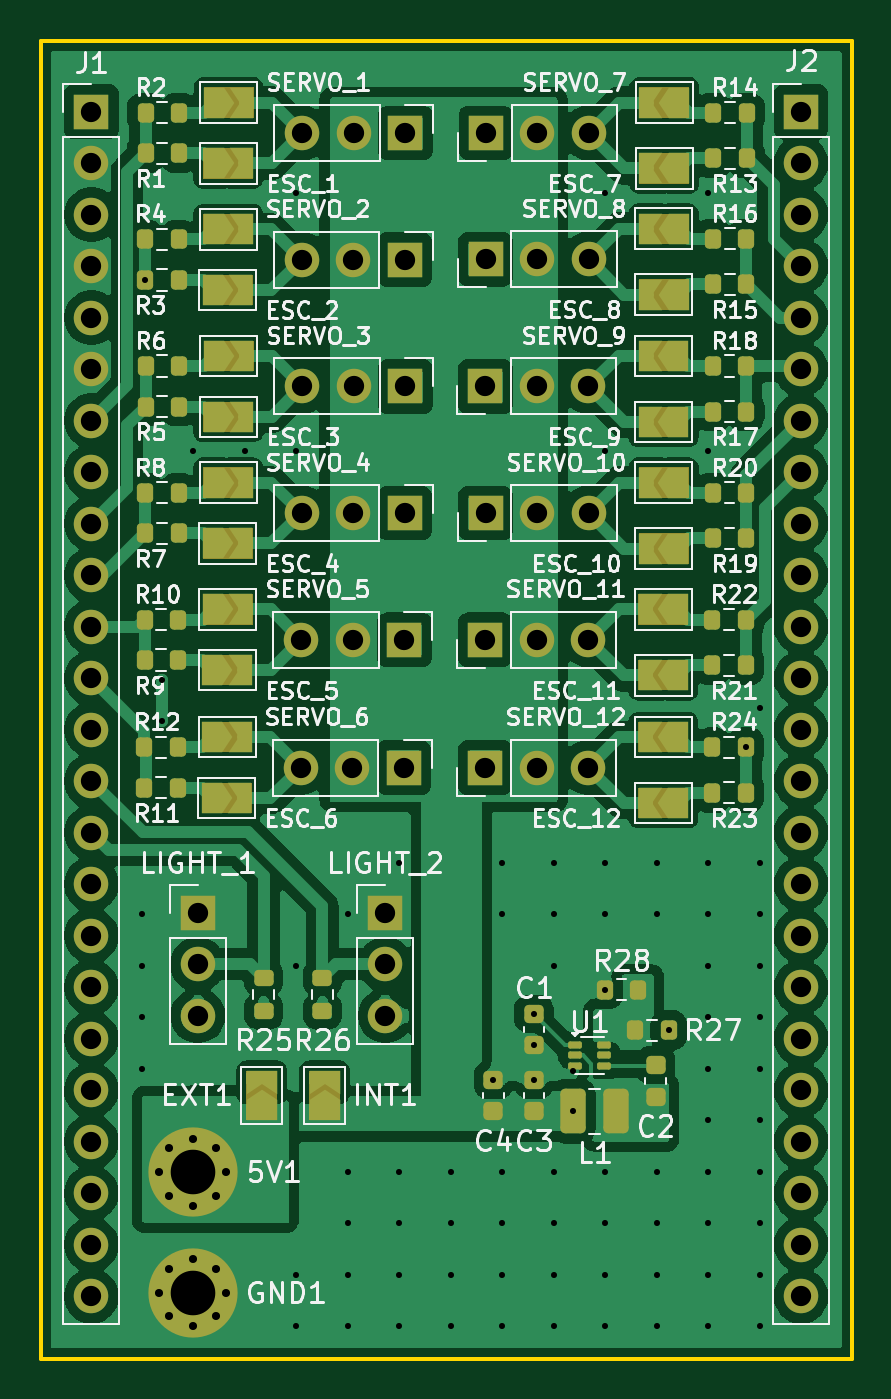
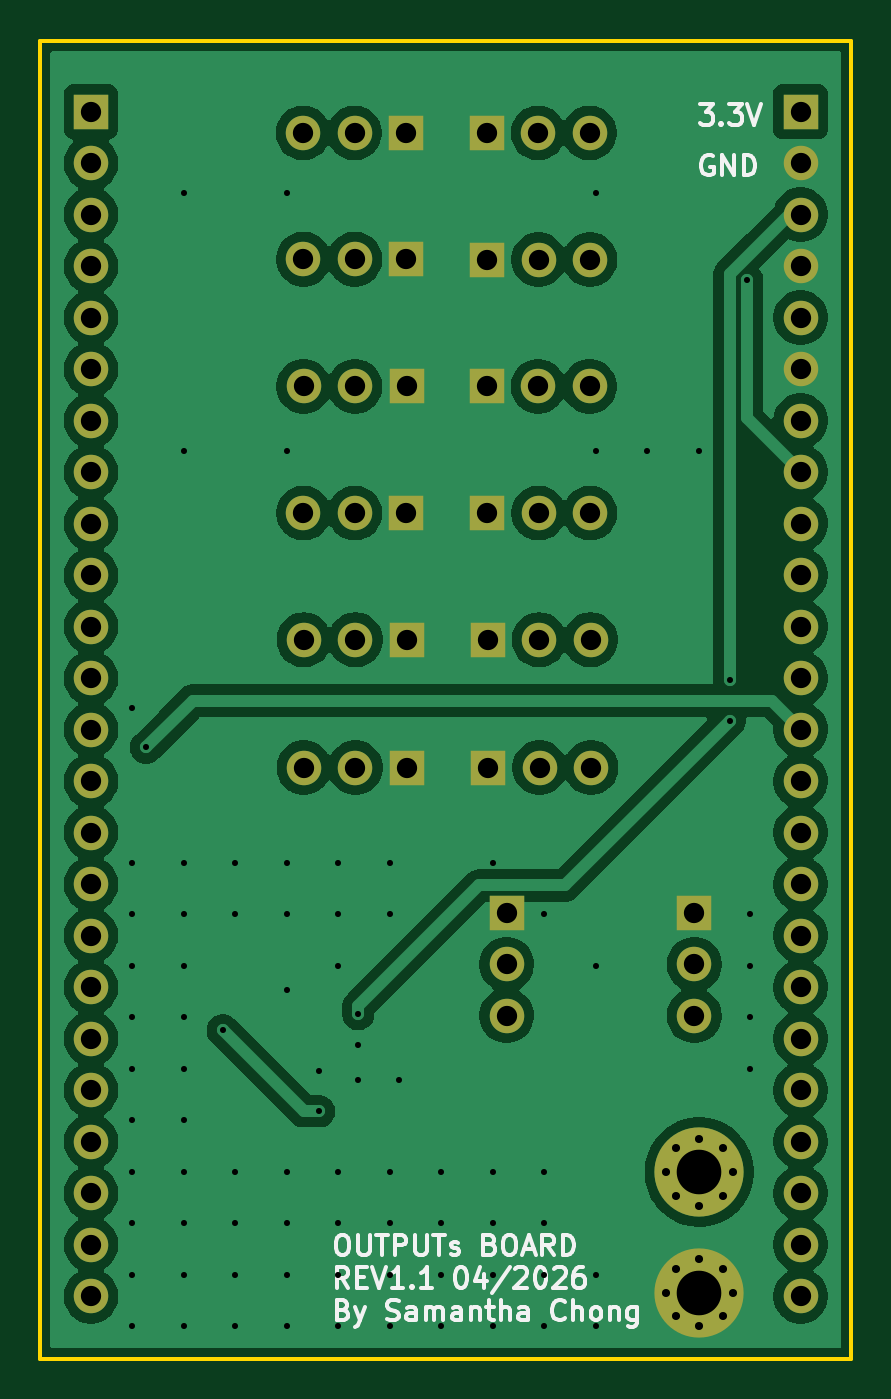
Circuit board: 11 layer files. Board 40.0 x 65.0 mm.
- bottom_copper: OUTPUTs-B_Cu.gbr (114219 bytes)
- bottom_mask: OUTPUTs-B_Mask.gbr (3835 bytes)
- paste: OUTPUTs-B_Paste.gbr (450 bytes)
- bottom_silk: OUTPUTs-B_Silkscreen.gbr (25411 bytes)
- outline: OUTPUTs-Edge_Cuts.gbr (607 bytes)
- top_copper: OUTPUTs-F_Cu.gbr (180855 bytes)
- top_mask: OUTPUTs-F_Mask.gbr (14303 bytes)
- paste: OUTPUTs-F_Paste.gbr (4209 bytes)
- top_silk: OUTPUTs-F_Silkscreen.gbr (144452 bytes)
- drill: OUTPUTs-NPTH.drl (265 bytes)
- drill: OUTPUTs-PTH.drl (3542 bytes)

=== bottom_copper: OUTPUTs-B_Cu.gbr (114219 bytes, source omitted) ===
=== bottom_mask: OUTPUTs-B_Mask.gbr ===
%TF.GenerationSoftware,KiCad,Pcbnew,9.0.6*%
%TF.CreationDate,2026-04-16T11:51:10-04:00*%
%TF.ProjectId,OUTPUTs,4f555450-5554-4732-9e6b-696361645f70,rev?*%
%TF.SameCoordinates,Original*%
%TF.FileFunction,Soldermask,Bot*%
%TF.FilePolarity,Negative*%
%FSLAX46Y46*%
G04 Gerber Fmt 4.6, Leading zero omitted, Abs format (unit mm)*
G04 Created by KiCad (PCBNEW 9.0.6) date 2026-04-16 11:51:10*
%MOMM*%
%LPD*%
G01*
G04 APERTURE LIST*
%ADD10C,0.700000*%
%ADD11C,4.400000*%
%ADD12R,1.700000X1.700000*%
%ADD13C,1.700000*%
G04 APERTURE END LIST*
D10*
%TO.C,5V1*%
X134650000Y-121750000D03*
X134166726Y-122916726D03*
X134166726Y-120583274D03*
X133000000Y-123400000D03*
D11*
X133000000Y-121750000D03*
D10*
X133000000Y-120100000D03*
X131833274Y-122916726D03*
X131833274Y-120583274D03*
X131350000Y-121750000D03*
%TD*%
%TO.C,GND1*%
X134650000Y-127700000D03*
X134166726Y-128866726D03*
X134166726Y-126533274D03*
X133000000Y-129350000D03*
D11*
X133000000Y-127700000D03*
D10*
X133000000Y-126050000D03*
X131833274Y-128866726D03*
X131833274Y-126533274D03*
X131350000Y-127700000D03*
%TD*%
D12*
%TO.C,LIGHT_2*%
X142500000Y-108960000D03*
D13*
X142500000Y-111500000D03*
X142500000Y-114040000D03*
%TD*%
D12*
%TO.C,LIGHT_1*%
X133250000Y-108960000D03*
D13*
X133250000Y-111500000D03*
X133250000Y-114040000D03*
%TD*%
D12*
%TO.C,OUT_12*%
X147420000Y-101800000D03*
D13*
X149960000Y-101800000D03*
X152500000Y-101800000D03*
%TD*%
D12*
%TO.C,OUT_11*%
X147420000Y-95500000D03*
D13*
X149960000Y-95500000D03*
X152500000Y-95500000D03*
%TD*%
D12*
%TO.C,OUT_10*%
X147440903Y-89250000D03*
D13*
X149980903Y-89250000D03*
X152520903Y-89250000D03*
%TD*%
D12*
%TO.C,OUT_9*%
X147435000Y-83000000D03*
D13*
X149975000Y-83000000D03*
X152515000Y-83000000D03*
%TD*%
D12*
%TO.C,OUT_8*%
X147445000Y-76725000D03*
D13*
X149985000Y-76725000D03*
X152525000Y-76725000D03*
%TD*%
D12*
%TO.C,J1*%
X128000000Y-69450000D03*
D13*
X128000000Y-71990000D03*
X128000000Y-74530000D03*
X128000000Y-77070000D03*
X128000000Y-79610000D03*
X128000000Y-82150000D03*
X128000000Y-84690000D03*
X128000000Y-87230000D03*
X128000000Y-89770000D03*
X128000000Y-92310000D03*
X128000000Y-94850000D03*
X128000000Y-97390000D03*
X128000000Y-99930000D03*
X128000000Y-102470000D03*
X128000000Y-105010000D03*
X128000000Y-107550000D03*
X128000000Y-110090000D03*
X128000000Y-112630000D03*
X128000000Y-115170000D03*
X128000000Y-117710000D03*
X128000000Y-120250000D03*
X128000000Y-122790000D03*
X128000000Y-125330000D03*
X128000000Y-127870000D03*
%TD*%
D12*
%TO.C,OUT_6*%
X143415000Y-101800000D03*
D13*
X140875000Y-101800000D03*
X138335000Y-101800000D03*
%TD*%
D12*
%TO.C,OUT_7*%
X147460000Y-70500000D03*
D13*
X150000000Y-70500000D03*
X152540000Y-70500000D03*
%TD*%
D12*
%TO.C,J2*%
X163000000Y-69450000D03*
D13*
X163000000Y-71990000D03*
X163000000Y-74530000D03*
X163000000Y-77070000D03*
X163000000Y-79610000D03*
X163000000Y-82150000D03*
X163000000Y-84690000D03*
X163000000Y-87230000D03*
X163000000Y-89770000D03*
X163000000Y-92310000D03*
X163000000Y-94850000D03*
X163000000Y-97390000D03*
X163000000Y-99930000D03*
X163000000Y-102470000D03*
X163000000Y-105010000D03*
X163000000Y-107550000D03*
X163000000Y-110090000D03*
X163000000Y-112630000D03*
X163000000Y-115170000D03*
X163000000Y-117710000D03*
X163000000Y-120250000D03*
X163000000Y-122790000D03*
X163000000Y-125330000D03*
X163000000Y-127870000D03*
%TD*%
D12*
%TO.C,OUT_5*%
X143440000Y-95500000D03*
D13*
X140900000Y-95500000D03*
X138360000Y-95500000D03*
%TD*%
D12*
%TO.C,OUT_3*%
X143490000Y-83000000D03*
D13*
X140950000Y-83000000D03*
X138410000Y-83000000D03*
%TD*%
D12*
%TO.C,OUT_4*%
X143465000Y-89250000D03*
D13*
X140925000Y-89250000D03*
X138385000Y-89250000D03*
%TD*%
D12*
%TO.C,OUT_1*%
X143490000Y-70500000D03*
D13*
X140950000Y-70500000D03*
X138410000Y-70500000D03*
%TD*%
D12*
%TO.C,OUT_2*%
X143465000Y-76750000D03*
D13*
X140925000Y-76750000D03*
X138385000Y-76750000D03*
%TD*%
M02*

=== paste: OUTPUTs-B_Paste.gbr ===
%TF.GenerationSoftware,KiCad,Pcbnew,9.0.6*%
%TF.CreationDate,2026-04-16T11:51:10-04:00*%
%TF.ProjectId,OUTPUTs,4f555450-5554-4732-9e6b-696361645f70,rev?*%
%TF.SameCoordinates,Original*%
%TF.FileFunction,Paste,Bot*%
%TF.FilePolarity,Positive*%
%FSLAX46Y46*%
G04 Gerber Fmt 4.6, Leading zero omitted, Abs format (unit mm)*
G04 Created by KiCad (PCBNEW 9.0.6) date 2026-04-16 11:51:10*
%MOMM*%
%LPD*%
G01*
G04 APERTURE LIST*
G04 APERTURE END LIST*
M02*

=== bottom_silk: OUTPUTs-B_Silkscreen.gbr (25411 bytes, source omitted) ===
=== outline: OUTPUTs-Edge_Cuts.gbr ===
%TF.GenerationSoftware,KiCad,Pcbnew,9.0.6*%
%TF.CreationDate,2026-04-16T11:51:10-04:00*%
%TF.ProjectId,OUTPUTs,4f555450-5554-4732-9e6b-696361645f70,rev?*%
%TF.SameCoordinates,Original*%
%TF.FileFunction,Profile,NP*%
%FSLAX46Y46*%
G04 Gerber Fmt 4.6, Leading zero omitted, Abs format (unit mm)*
G04 Created by KiCad (PCBNEW 9.0.6) date 2026-04-16 11:51:10*
%MOMM*%
%LPD*%
G01*
G04 APERTURE LIST*
%TA.AperFunction,Profile*%
%ADD10C,0.200000*%
%TD*%
G04 APERTURE END LIST*
D10*
X125500000Y-65950000D02*
X165500000Y-65950000D01*
X165500000Y-130950000D01*
X125500000Y-130950000D01*
X125500000Y-65950000D01*
M02*

=== top_copper: OUTPUTs-F_Cu.gbr (180855 bytes, source omitted) ===
=== top_mask: OUTPUTs-F_Mask.gbr (14303 bytes, source omitted) ===
=== paste: OUTPUTs-F_Paste.gbr ===
%TF.GenerationSoftware,KiCad,Pcbnew,9.0.6*%
%TF.CreationDate,2026-04-16T11:51:10-04:00*%
%TF.ProjectId,OUTPUTs,4f555450-5554-4732-9e6b-696361645f70,rev?*%
%TF.SameCoordinates,Original*%
%TF.FileFunction,Paste,Top*%
%TF.FilePolarity,Positive*%
%FSLAX46Y46*%
G04 Gerber Fmt 4.6, Leading zero omitted, Abs format (unit mm)*
G04 Created by KiCad (PCBNEW 9.0.6) date 2026-04-16 11:51:10*
%MOMM*%
%LPD*%
G01*
G04 APERTURE LIST*
G04 Aperture macros list*
%AMRoundRect*
0 Rectangle with rounded corners*
0 $1 Rounding radius*
0 $2 $3 $4 $5 $6 $7 $8 $9 X,Y pos of 4 corners*
0 Add a 4 corners polygon primitive as box body*
4,1,4,$2,$3,$4,$5,$6,$7,$8,$9,$2,$3,0*
0 Add four circle primitives for the rounded corners*
1,1,$1+$1,$2,$3*
1,1,$1+$1,$4,$5*
1,1,$1+$1,$6,$7*
1,1,$1+$1,$8,$9*
0 Add four rect primitives between the rounded corners*
20,1,$1+$1,$2,$3,$4,$5,0*
20,1,$1+$1,$4,$5,$6,$7,0*
20,1,$1+$1,$6,$7,$8,$9,0*
20,1,$1+$1,$8,$9,$2,$3,0*%
G04 Aperture macros list end*
%ADD10RoundRect,0.087500X-0.250000X-0.087500X0.250000X-0.087500X0.250000X0.087500X-0.250000X0.087500X0*%
%ADD11RoundRect,0.200000X-0.200000X-0.275000X0.200000X-0.275000X0.200000X0.275000X-0.200000X0.275000X0*%
%ADD12RoundRect,0.250000X0.375000X0.850000X-0.375000X0.850000X-0.375000X-0.850000X0.375000X-0.850000X0*%
%ADD13RoundRect,0.225000X0.250000X-0.225000X0.250000X0.225000X-0.250000X0.225000X-0.250000X-0.225000X0*%
%ADD14RoundRect,0.225000X-0.250000X0.225000X-0.250000X-0.225000X0.250000X-0.225000X0.250000X0.225000X0*%
%ADD15RoundRect,0.200000X-0.275000X0.200000X-0.275000X-0.200000X0.275000X-0.200000X0.275000X0.200000X0*%
%ADD16RoundRect,0.200000X0.200000X0.275000X-0.200000X0.275000X-0.200000X-0.275000X0.200000X-0.275000X0*%
G04 APERTURE END LIST*
D10*
%TO.C,U1*%
X151862500Y-115500000D03*
X151862500Y-116000000D03*
X151862500Y-116500000D03*
X153287500Y-116500000D03*
X153287500Y-116000000D03*
X153287500Y-115500000D03*
%TD*%
D11*
%TO.C,R28*%
X153325000Y-112750000D03*
X154975000Y-112750000D03*
%TD*%
%TO.C,R27*%
X154825000Y-114750000D03*
X156475000Y-114750000D03*
%TD*%
D12*
%TO.C,L1*%
X153900000Y-118750000D03*
X151750000Y-118750000D03*
%TD*%
D13*
%TO.C,C4*%
X147825000Y-118750000D03*
X147825000Y-117200000D03*
%TD*%
%TO.C,C3*%
X149825000Y-118750000D03*
X149825000Y-117200000D03*
%TD*%
%TO.C,C2*%
X155825000Y-118025000D03*
X155825000Y-116475000D03*
%TD*%
D14*
%TO.C,C1*%
X149825000Y-113950000D03*
X149825000Y-115500000D03*
%TD*%
D15*
%TO.C,R26*%
X139400000Y-112175000D03*
X139400000Y-113825000D03*
%TD*%
%TO.C,R25*%
X136500000Y-112175000D03*
X136500000Y-113825000D03*
%TD*%
D16*
%TO.C,R22*%
X158635000Y-94500000D03*
X160285000Y-94500000D03*
%TD*%
%TO.C,R24*%
X160285000Y-100800000D03*
X158635000Y-100800000D03*
%TD*%
%TO.C,R23*%
X160285000Y-103049999D03*
X158635000Y-103049999D03*
%TD*%
%TO.C,R21*%
X160285000Y-96749999D03*
X158635000Y-96749999D03*
%TD*%
%TO.C,R20*%
X160305903Y-88250000D03*
X158655903Y-88250000D03*
%TD*%
%TO.C,R19*%
X160305903Y-90499999D03*
X158655903Y-90499999D03*
%TD*%
%TO.C,R18*%
X160300000Y-82000000D03*
X158650000Y-82000000D03*
%TD*%
%TO.C,R17*%
X160300000Y-84249999D03*
X158650000Y-84249999D03*
%TD*%
%TO.C,R16*%
X160310000Y-75725000D03*
X158660000Y-75725000D03*
%TD*%
%TO.C,R15*%
X160310000Y-77974999D03*
X158660000Y-77974999D03*
%TD*%
%TO.C,R13*%
X160325000Y-71750000D03*
X158675000Y-71750000D03*
%TD*%
D11*
%TO.C,R6*%
X130675000Y-82000000D03*
X132325000Y-82000000D03*
%TD*%
D16*
%TO.C,R14*%
X160325000Y-69500000D03*
X158675000Y-69500000D03*
%TD*%
D11*
%TO.C,R2*%
X130675000Y-69500000D03*
X132325000Y-69500000D03*
%TD*%
%TO.C,R4*%
X130650000Y-75750000D03*
X132300000Y-75750000D03*
%TD*%
%TO.C,R10*%
X130625000Y-94500000D03*
X132275000Y-94500000D03*
%TD*%
%TO.C,R11*%
X130600000Y-102800000D03*
X132250000Y-102800000D03*
%TD*%
%TO.C,R3*%
X130650000Y-77750000D03*
X132300000Y-77750000D03*
%TD*%
%TO.C,R8*%
X130650000Y-88250000D03*
X132300000Y-88250000D03*
%TD*%
%TO.C,R12*%
X130600000Y-100800000D03*
X132250000Y-100800000D03*
%TD*%
%TO.C,R5*%
X130675000Y-84000000D03*
X132325000Y-84000000D03*
%TD*%
%TO.C,R7*%
X130650000Y-90250000D03*
X132300000Y-90250000D03*
%TD*%
%TO.C,R1*%
X130675000Y-71500000D03*
X132325000Y-71500000D03*
%TD*%
%TO.C,R9*%
X130625000Y-96500000D03*
X132275000Y-96500000D03*
%TD*%
M02*

=== top_silk: OUTPUTs-F_Silkscreen.gbr (144452 bytes, source omitted) ===
=== drill: OUTPUTs-NPTH.drl ===
M48
; DRILL file {KiCad 9.0.6} date 2026-04-16T11:50:59-0400
; FORMAT={-:-/ absolute / inch / decimal}
; #@! TF.CreationDate,2026-04-16T11:50:59-04:00
; #@! TF.GenerationSoftware,Kicad,Pcbnew,9.0.6
; #@! TF.FileFunction,NonPlated,1,2,NPTH
FMAT,2
INCH
%
G90
G05
M30

=== drill: OUTPUTs-PTH.drl ===
M48
; DRILL file {KiCad 9.0.6} date 2026-04-16T11:50:59-0400
; FORMAT={-:-/ absolute / inch / decimal}
; #@! TF.CreationDate,2026-04-16T11:50:59-04:00
; #@! TF.GenerationSoftware,Kicad,Pcbnew,9.0.6
; #@! TF.FileFunction,Plated,1,2,PTH
FMAT,2
INCH
; #@! TA.AperFunction,Plated,PTH,ViaDrill
T1C0.0118
; #@! TA.AperFunction,Plated,PTH,ComponentDrill
T2C0.0157
; #@! TA.AperFunction,Plated,PTH,ComponentDrill
T3C0.0394
; #@! TA.AperFunction,Plated,PTH,ComponentDrill
T4C0.0866
%
G90
G05
T1
X5.137Y-4.2925
X5.137Y-4.3925
X5.137Y-4.4925
X5.137Y-4.5925
X5.1437Y-3.061
X5.1772Y-3.8386
X5.1772Y-3.9173
X5.237Y-3.3925
X5.337Y-3.3925
X5.437Y-2.8925
X5.437Y-3.3925
X5.437Y-4.3925
X5.437Y-4.9925
X5.437Y-5.0925
X5.537Y-4.2925
X5.537Y-4.7925
X5.537Y-4.8925
X5.537Y-4.9925
X5.537Y-5.0925
X5.637Y-4.1925
X5.637Y-4.7925
X5.637Y-4.8925
X5.637Y-4.9925
X5.637Y-5.0925
X5.737Y-4.7925
X5.737Y-4.8925
X5.737Y-4.9925
X5.737Y-5.0925
X5.8199Y-4.6142
X5.837Y-4.1925
X5.837Y-4.2925
X5.837Y-4.7925
X5.837Y-4.8925
X5.837Y-4.9925
X5.837Y-5.0925
X5.8986Y-4.4862
X5.8986Y-4.5472
X5.8986Y-4.6142
X5.937Y-4.1925
X5.937Y-4.2925
X5.937Y-4.3925
X5.937Y-4.7925
X5.937Y-4.8925
X5.937Y-4.9925
X5.937Y-5.0925
X5.9744Y-4.5965
X5.9744Y-4.6752
X6.0364Y-4.439
X6.037Y-2.8925
X6.037Y-3.3925
X6.037Y-4.1925
X6.037Y-4.2925
X6.037Y-4.7925
X6.037Y-4.8925
X6.037Y-4.9925
X6.037Y-5.0925
X6.137Y-4.1925
X6.137Y-4.2925
X6.137Y-4.7925
X6.137Y-4.8925
X6.137Y-4.9925
X6.137Y-5.0925
X6.1614Y-4.5177
X6.237Y-2.8925
X6.237Y-3.3925
X6.237Y-4.1925
X6.237Y-4.2925
X6.237Y-4.3925
X6.237Y-4.4925
X6.237Y-4.5925
X6.237Y-4.6925
X6.237Y-4.7925
X6.237Y-4.8925
X6.237Y-4.9925
X6.237Y-5.0925
X6.3104Y-3.9685
X6.337Y-3.8925
X6.337Y-4.1925
X6.337Y-4.2925
X6.337Y-4.3925
X6.337Y-4.4925
X6.337Y-4.5925
X6.337Y-4.6925
X6.337Y-4.7925
X6.337Y-4.8925
X6.337Y-4.9925
X6.337Y-5.0925
T2
X5.1713Y-4.7933
X5.1713Y-5.0276
X5.1903Y-4.7474
X5.1903Y-4.8392
X5.1903Y-4.9816
X5.1903Y-5.0735
X5.2362Y-4.7283
X5.2362Y-4.8583
X5.2362Y-4.9626
X5.2362Y-5.0925
X5.2822Y-4.7474
X5.2822Y-4.8392
X5.2822Y-4.9816
X5.2822Y-5.0735
X5.3012Y-4.7933
X5.3012Y-5.0276
T3
X5.0394Y-2.7343
X5.0394Y-2.8343
X5.0394Y-2.9343
X5.0394Y-3.0343
X5.0394Y-3.1343
X5.0394Y-3.2343
X5.0394Y-3.3343
X5.0394Y-3.4343
X5.0394Y-3.5343
X5.0394Y-3.6343
X5.0394Y-3.7343
X5.0394Y-3.8343
X5.0394Y-3.9343
X5.0394Y-4.0343
X5.0394Y-4.1343
X5.0394Y-4.2343
X5.0394Y-4.3343
X5.0394Y-4.4343
X5.0394Y-4.5343
X5.0394Y-4.6343
X5.0394Y-4.7343
X5.0394Y-4.8343
X5.0394Y-4.9343
X5.0394Y-5.0343
X5.2461Y-4.2898
X5.2461Y-4.3898
X5.2461Y-4.4898
X5.4463Y-4.0079
X5.4472Y-3.7598
X5.4482Y-3.0217
X5.4482Y-3.5138
X5.4492Y-2.7756
X5.4492Y-3.2677
X5.5463Y-4.0079
X5.5472Y-3.7598
X5.5482Y-3.0217
X5.5482Y-3.5138
X5.5492Y-2.7756
X5.5492Y-3.2677
X5.6102Y-4.2898
X5.6102Y-4.3898
X5.6102Y-4.4898
X5.6463Y-4.0079
X5.6472Y-3.7598
X5.6482Y-3.0217
X5.6482Y-3.5138
X5.6492Y-2.7756
X5.6492Y-3.2677
X5.8039Y-3.7598
X5.8039Y-4.0079
X5.8045Y-3.2677
X5.8048Y-3.5138
X5.8049Y-3.0207
X5.8055Y-2.7756
X5.9039Y-3.7598
X5.9039Y-4.0079
X5.9045Y-3.2677
X5.9048Y-3.5138
X5.9049Y-3.0207
X5.9055Y-2.7756
X6.0039Y-3.7598
X6.0039Y-4.0079
X6.0045Y-3.2677
X6.0048Y-3.5138
X6.0049Y-3.0207
X6.0055Y-2.7756
X6.4173Y-2.7343
X6.4173Y-2.8343
X6.4173Y-2.9343
X6.4173Y-3.0343
X6.4173Y-3.1343
X6.4173Y-3.2343
X6.4173Y-3.3343
X6.4173Y-3.4343
X6.4173Y-3.5343
X6.4173Y-3.6343
X6.4173Y-3.7343
X6.4173Y-3.8343
X6.4173Y-3.9343
X6.4173Y-4.0343
X6.4173Y-4.1343
X6.4173Y-4.2343
X6.4173Y-4.3343
X6.4173Y-4.4343
X6.4173Y-4.5343
X6.4173Y-4.6343
X6.4173Y-4.7343
X6.4173Y-4.8343
X6.4173Y-4.9343
X6.4173Y-5.0343
T4
X5.2362Y-4.7933
X5.2362Y-5.0276
M30
